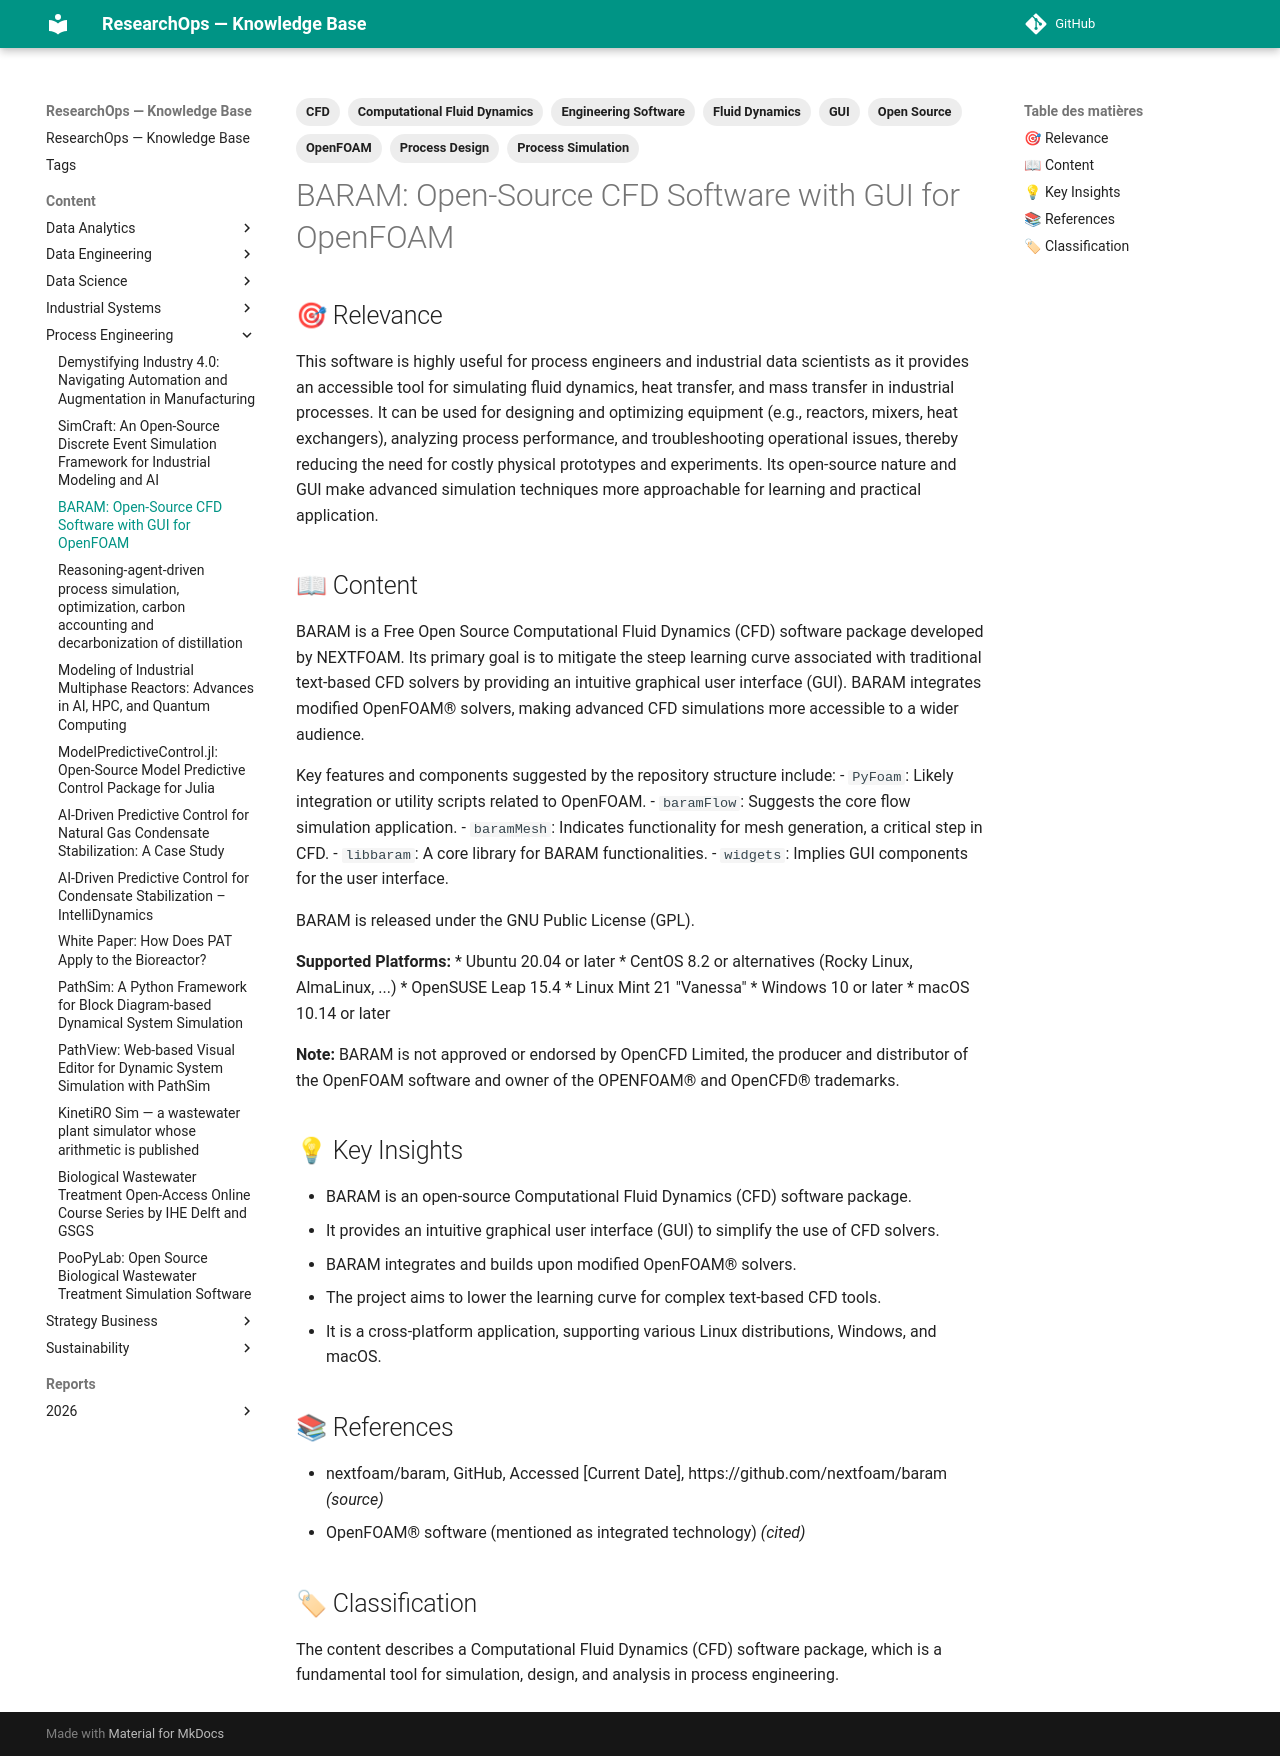

repository: yajeddig/ResearchOps · page: content/Process_Engineering/20260108_200401_baram__open_source_cfd_software_with_gui_for_openf/index.html · generator: mkdocs

---
title: "BARAM: Open-Source CFD Software with GUI for OpenFOAM"
date: 2026-01-08
category: Process_Engineering
confidence: 0.95
tags: ['CFD', 'Computational Fluid Dynamics', 'OpenFOAM', 'Process Simulation', 'Fluid Dynamics', 'Open Source', 'GUI', 'Process Design', 'Engineering Software']
source: "https://github.com/nextfoam/baram"
type: Article
source_type: GitHub Repository README
hash: 200401
---

## 🎯 Relevance
This software is highly useful for process engineers and industrial data scientists as it provides an accessible tool for simulating fluid dynamics, heat transfer, and mass transfer in industrial processes. It can be used for designing and optimizing equipment (e.g., reactors, mixers, heat exchangers), analyzing process performance, and troubleshooting operational issues, thereby reducing the need for costly physical prototypes and experiments. Its open-source nature and GUI make advanced simulation techniques more approachable for learning and practical application.

## 📖 Content
BARAM is a Free Open Source Computational Fluid Dynamics (CFD) software package developed by NEXTFOAM. Its primary goal is to mitigate the steep learning curve associated with traditional text-based CFD solvers by providing an intuitive graphical user interface (GUI). BARAM integrates modified OpenFOAM® solvers, making advanced CFD simulations more accessible to a wider audience.

Key features and components suggested by the repository structure include:
- `PyFoam`: Likely integration or utility scripts related to OpenFOAM.
- `baramFlow`: Suggests the core flow simulation application.
- `baramMesh`: Indicates functionality for mesh generation, a critical step in CFD.
- `libbaram`: A core library for BARAM functionalities.
- `widgets`: Implies GUI components for the user interface.

BARAM is released under the GNU Public License (GPL).

**Supported Platforms:**
*   Ubuntu 20.04 or later
*   CentOS 8.2 or alternatives (Rocky Linux, AlmaLinux, ...)
*   OpenSUSE Leap 15.4
*   Linux Mint 21 "Vanessa"
*   Windows 10 or later
*   macOS 10.14 or later

**Note:** BARAM is not approved or endorsed by OpenCFD Limited, the producer and distributor of the OpenFOAM software and owner of the OPENFOAM® and OpenCFD® trademarks.

## 💡 Key Insights
- BARAM is an open-source Computational Fluid Dynamics (CFD) software package.
- It provides an intuitive graphical user interface (GUI) to simplify the use of CFD solvers.
- BARAM integrates and builds upon modified OpenFOAM® solvers.
- The project aims to lower the learning curve for complex text-based CFD tools.
- It is a cross-platform application, supporting various Linux distributions, Windows, and macOS.

## 📚 References
- nextfoam/baram, GitHub, Accessed [Current Date], https://github.com/nextfoam/baram *(source)*
- OpenFOAM® software (mentioned as integrated technology) *(cited)*

## 🏷 Classification
The content describes a Computational Fluid Dynamics (CFD) software package, which is a fundamental tool for simulation, design, and analysis in process engineering.
